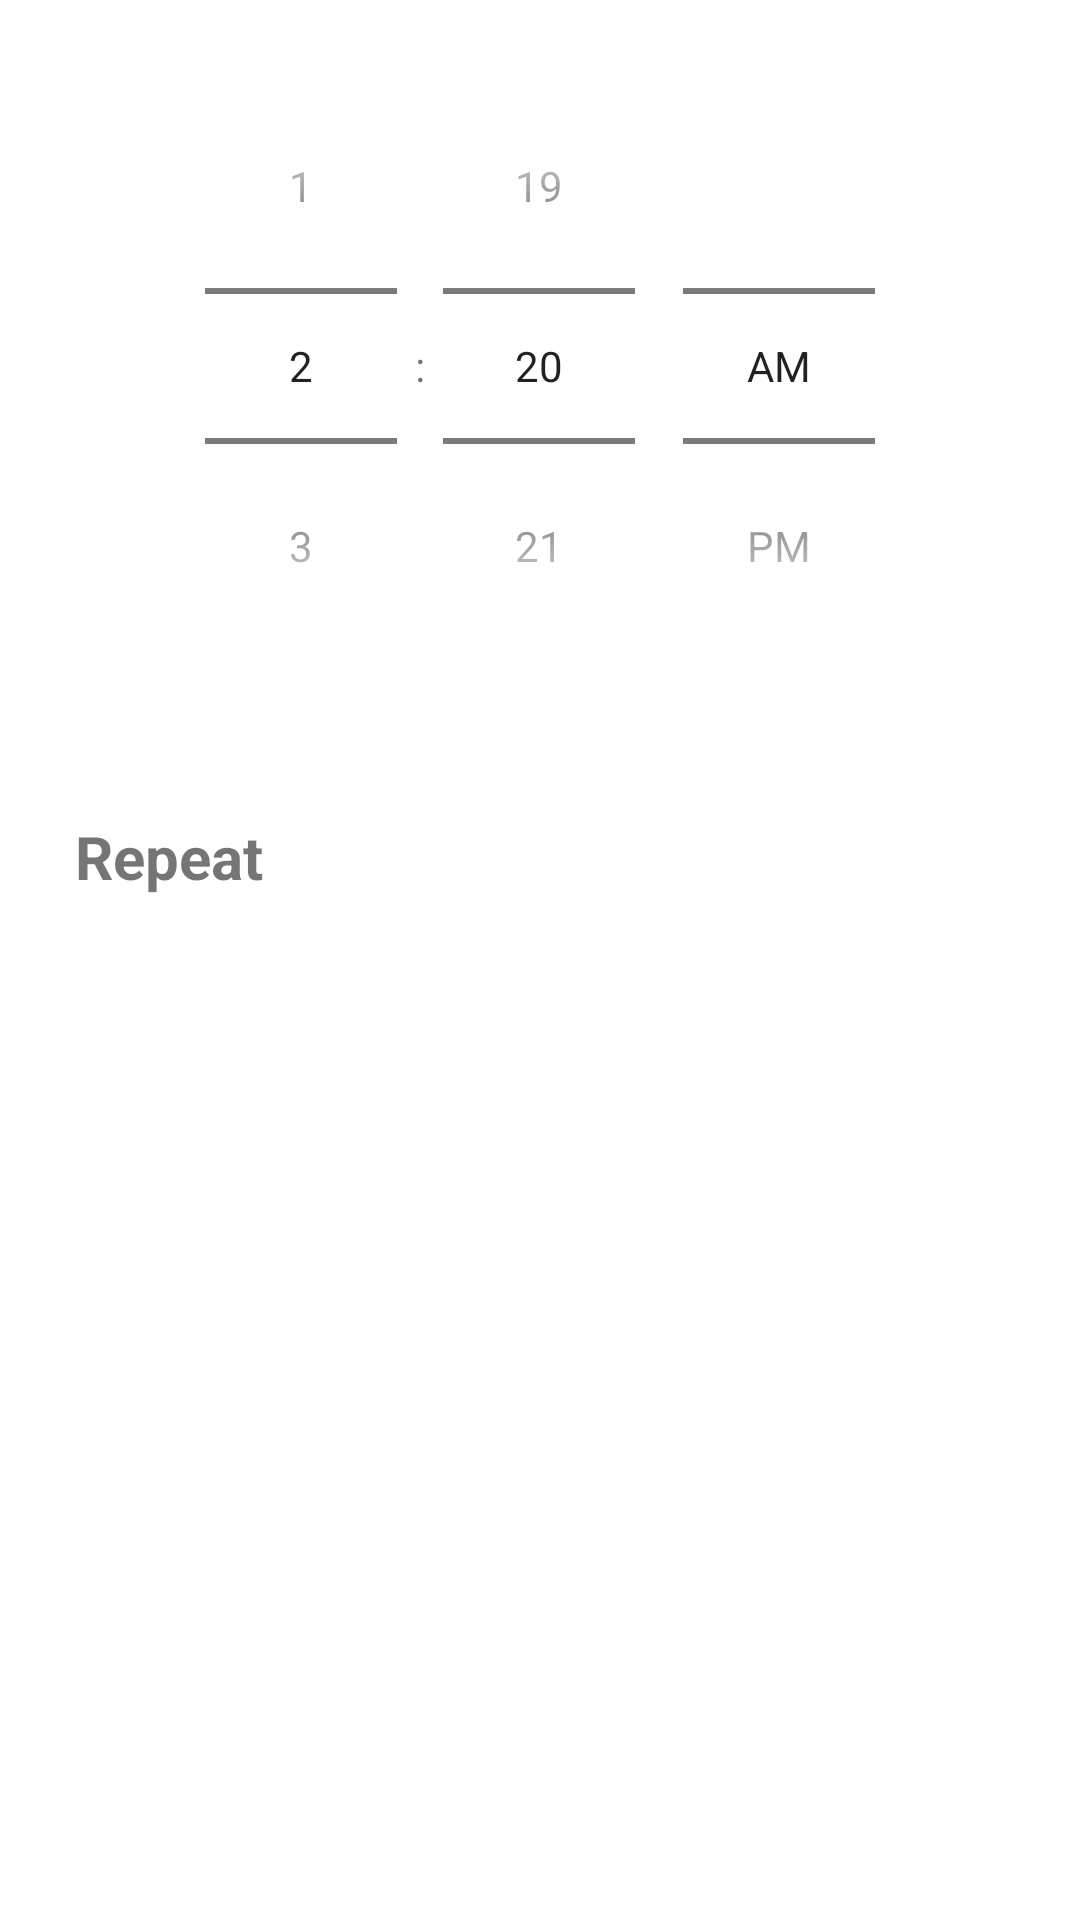

The Android layout XML behind this screen, and the referenced resources:
<!-- AndroidManifest.xml: application theme Theme.CodSoft_Task_3_Alarm_Clock_App -->
<!-- res/layout/fragment_edit.xml -->
<?xml version="1.0" encoding="utf-8"?>
<androidx.constraintlayout.widget.ConstraintLayout xmlns:android="http://schemas.android.com/apk/res/android"
    xmlns:app="http://schemas.android.com/apk/res-auto"
    xmlns:tools="http://schemas.android.com/tools"
    android:layout_width="match_parent"
    android:layout_height="match_parent"
    tools:context=".EditAlarm.EditFragment">

    <TimePicker
        android:id="@+id/timePicker2"
        android:layout_width="wrap_content"
        android:layout_height="wrap_content"
        android:layout_marginTop="16dp"
        android:timePickerMode="spinner"
        app:layout_constraintEnd_toEndOf="parent"
        app:layout_constraintStart_toStartOf="parent"
        app:layout_constraintTop_toTopOf="parent" />


    <com.google.android.material.button.MaterialButtonToggleGroup
        android:id="@+id/ToggleGroup"
        android:layout_width="wrap_content"
        android:layout_height="wrap_content"
        app:layout_constraintBottom_toBottomOf="parent"
        app:layout_constraintEnd_toEndOf="parent"
        app:layout_constraintHorizontal_bias="0.5"
        app:layout_constraintStart_toStartOf="parent"
        app:layout_constraintTop_toTopOf="parent"
        app:layout_constraintVertical_bias="0.5">

        <Button
            android:id="@+id/btnMon"
            android:layout_width="67dp"
            android:layout_height="wrap_content"
            android:text="M"
            tools:layout_editor_absoluteX="27dp"
            tools:layout_editor_absoluteY="332dp" />

        <Button
            android:id="@+id/btnTue"
            android:layout_width="51dp"
            android:layout_height="wrap_content"
            android:text="T"
            tools:layout_editor_absoluteX="115dp"
            tools:layout_editor_absoluteY="332dp" />

        <Button
            android:id="@+id/btnWed"
            android:layout_width="57dp"
            android:layout_height="wrap_content"
            android:text="W"
            tools:layout_editor_absoluteX="203dp"
            tools:layout_editor_absoluteY="332dp" />

        <Button
            android:id="@+id/btnThu"
            android:layout_width="54dp"
            android:layout_height="wrap_content"
            android:text="T"
            tools:layout_editor_absoluteX="291dp"
            tools:layout_editor_absoluteY="332dp" />

        <Button
            android:id="@+id/btnFri"
            android:layout_width="47dp"
            android:layout_height="wrap_content"
            android:text="F"
            tools:layout_editor_absoluteX="69dp"
            tools:layout_editor_absoluteY="394dp" />

        <Button
            android:id="@+id/btnSat"
            android:layout_width="48dp"
            android:layout_height="wrap_content"
            android:text="S"
            tools:layout_editor_absoluteX="157dp"
            tools:layout_editor_absoluteY="394dp" />

        <Button
            android:id="@+id/btnSun"
            android:layout_width="59dp"
            android:layout_height="wrap_content"
            android:text="S"
            tools:layout_editor_absoluteX="245dp"
            tools:layout_editor_absoluteY="394dp" />

    </com.google.android.material.button.MaterialButtonToggleGroup>

    <TextView
        android:id="@+id/txtRepeat"
        android:layout_width="wrap_content"
        android:layout_height="wrap_content"
        android:layout_marginStart="25dp"
        android:layout_marginBottom="21dp"
        android:text="Repeat"
        android:textSize="20sp"
        android:textStyle="bold"
        app:layout_constraintBottom_toTopOf="@+id/ToggleGroup"
        app:layout_constraintStart_toStartOf="parent" />


</androidx.constraintlayout.widget.ConstraintLayout>
<!-- resources referenced by this layout -->
<resources>
  <style name="Theme.CodSoft_Task_3_Alarm_Clock_App" parent="Theme.MaterialComponents.DayNight" />
</resources>
